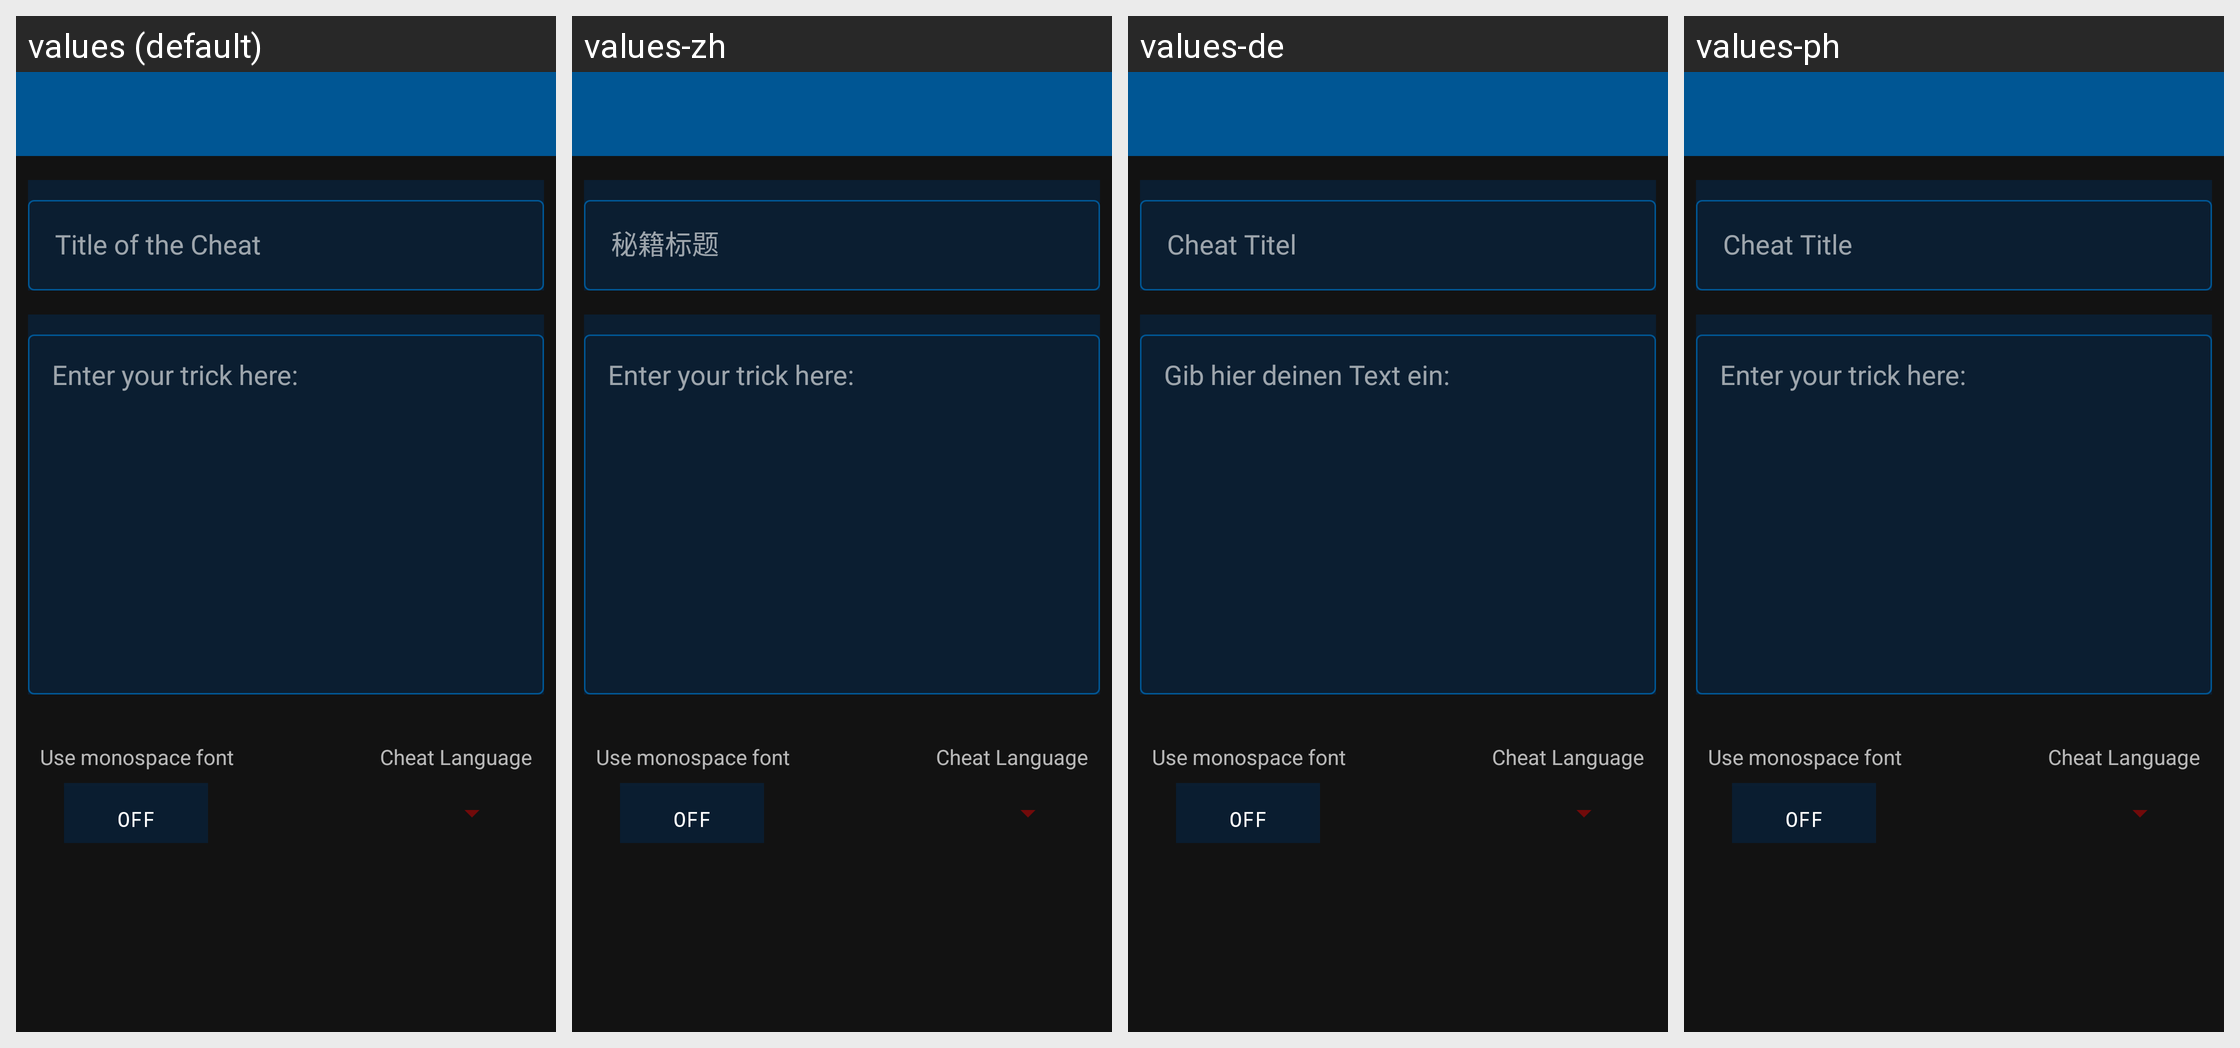

Here is an Android app screen in its default locale and in the app's own translations. Write out the translated-string differences for the strings that appear on this screen.
Android screen res/layout/edit_cheat_activity.xml rendered under 4 locales, left to right: values (default), values-zh, values-de, values-ph. Device: Nexus 5 (rendered at 1080×1920; each locale shown at half size, 540×960, under a caption strip naming it); theme Theme.Navyblue.
Other locales in the repository, not shown: values-da, values-es, values-fil, values-tr, values-zh-rTW.
Strings drawn on this screen, with the default value and each locale's value (text and hints the layout hard-codes, and strings that could not be matched under every locale, appear in the picture but are not listed):

submit_cheat_your_title
  values: Title of the Cheat
  values-zh: 秘籍标题
  values-de: Cheat Titel
  values-ph: Cheat Title

enter_cheat_here
  values: Enter your trick here:
  values-zh: Enter your trick here:  [not translated; the default value is used]
  values-de: Gib hier deinen Text ein:
  values-ph: Enter your trick here:  [not translated; the default value is used]
